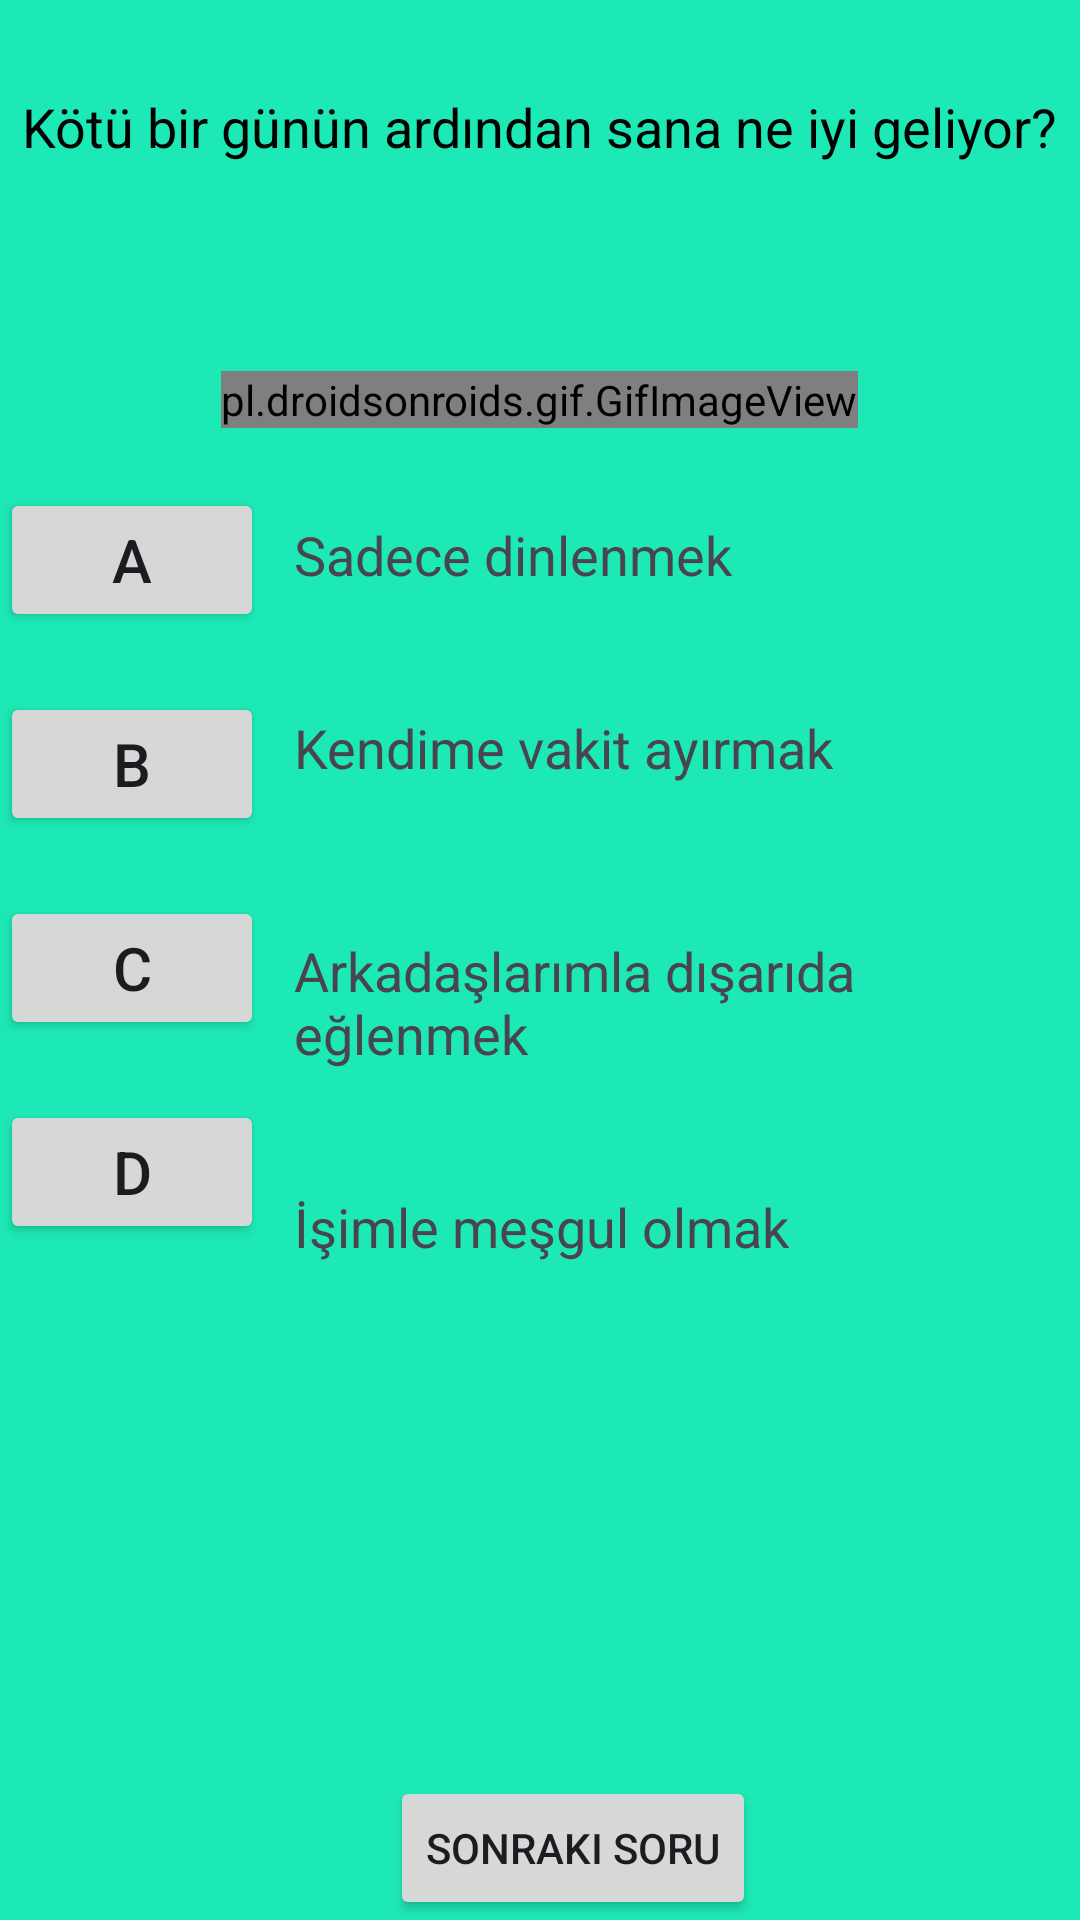

This screen was rendered from an Android layout file. Write that file and the resources it references.
<!-- AndroidManifest.xml: application theme Theme.Bunedio -->
<!-- res/layout/fragment_psikolojik_testi_soru3.xml -->
<?xml version="1.0" encoding="utf-8"?>
<RelativeLayout xmlns:android="http://schemas.android.com/apk/res/android"
    xmlns:tools="http://schemas.android.com/tools"
    android:layout_width="match_parent"
    android:layout_height="match_parent"
    android:background="#1DE9B6"
    tools:context=".PsikolojikTestiSoru3" >

    <TextView
        android:id="@+id/textPsikolojiSoru3"
        android:layout_width="wrap_content"
        android:layout_height="wrap_content"
        android:text="Kötü bir günün ardından sana ne iyi geliyor?"
        android:textSize="18sp"
        android:textColor="@color/black"
        android:layout_centerHorizontal="true"
        android:layout_marginTop="30dp"/>

    <TextView
        android:id="@+id/textPsikolojiMesaj3"
        android:layout_width="wrap_content"
        android:layout_height="wrap_content"
        android:layout_below="@id/textPsikolojiSoru3"
        android:layout_centerHorizontal="true"
        android:layout_marginTop="30dp"
        android:textSize="18sp"
        android:textColor="@color/design_default_color_error" />

    <pl.droidsonroids.gif.GifImageView
        android:id="@+id/gifImageViewTavanaBakma"
        android:layout_width="wrap_content"
        android:layout_height="wrap_content"
        android:layout_below="@id/textPsikolojiMesaj3"
        android:src="@drawable/tavanabakmagifi"
        android:layout_centerHorizontal="true"
        android:layout_marginTop="15dp"/>

    <Button
        android:id="@+id/buttonPsikolojiA2"
        android:layout_width="wrap_content"
        android:layout_height="wrap_content"
        android:text="A"
        android:layout_below="@id/gifImageViewTavanaBakma"
        android:textSize="20sp"
        android:layout_marginTop="20dp" />

    <TextView
        android:id="@+id/textPsikolojiButtonA2"
        android:layout_width="wrap_content"
        android:layout_height="wrap_content"
        android:layout_below="@id/gifImageViewTavanaBakma"
        android:layout_marginStart="10dp"
        android:layout_marginTop="30dp"
        android:layout_toEndOf="@id/buttonPsikolojiA2"
        android:textSize="18sp"
        android:text="Sadece dinlenmek" />

    <Button
        android:id="@+id/buttonPsikolojiB2"
        android:layout_width="wrap_content"
        android:layout_height="wrap_content"
        android:layout_below="@id/buttonPsikolojiA2"
        android:textSize="20sp"
        android:layout_marginTop="20dp"
        android:text="B" />

    <TextView
        android:id="@+id/textPsikolojiButtonB2"
        android:layout_width="wrap_content"
        android:layout_height="wrap_content"
        android:layout_below="@id/textPsikolojiButtonA2"
        android:layout_marginStart="10dp"
        android:layout_marginTop="40dp"
        android:layout_toEndOf="@id/buttonPsikolojiB2"
        android:text="Kendime vakit ayırmak"
        android:textSize="18sp"/>

    <Button
        android:id="@+id/buttonPsikolojiC2"
        android:layout_width="wrap_content"
        android:layout_height="wrap_content"
        android:layout_below="@id/buttonPsikolojiB2"
        android:textSize="20sp"
        android:layout_marginTop="20dp"
        android:text="C" />

    <TextView
        android:id="@+id/textPsikolojiButtonC2"
        android:layout_width="wrap_content"
        android:layout_height="wrap_content"
        android:layout_below="@id/textPsikolojiButtonB2"
        android:layout_marginStart="10dp"
        android:layout_marginTop="50dp"
        android:layout_toEndOf="@id/buttonPsikolojiC2"
        android:text="Arkadaşlarımla dışarıda eğlenmek"
        android:textSize="18sp"/>

    <Button
        android:id="@+id/buttonPsikolojiD2"
        android:layout_width="wrap_content"
        android:layout_height="wrap_content"
        android:layout_below="@id/buttonPsikolojiC2"
        android:textSize="20sp"
        android:layout_marginTop="20dp"
        android:text="D" />

    <TextView
        android:id="@+id/textPsikolojiButtonD2"
        android:layout_width="wrap_content"
        android:layout_height="wrap_content"
        android:layout_below="@id/textPsikolojiButtonC2"
        android:layout_marginStart="10dp"
        android:layout_marginTop="40dp"
        android:layout_toEndOf="@id/buttonPsikolojiD2"
        android:text="İşimle meşgul olmak"
        android:textSize="18sp"/>

    <LinearLayout
        android:layout_width="match_parent"
        android:layout_height="wrap_content"
        android:orientation="horizontal"
        android:layout_alignParentBottom="true">

        <Button
            android:id="@+id/buttonPsikolojiDorduncuSoru"
            android:layout_width="wrap_content"
            android:layout_height="wrap_content"
            android:layout_marginStart="130dp"
            android:text="Sonraki Soru"

            />
    </LinearLayout>


</RelativeLayout>
<!-- resources referenced by this layout -->
<resources>
  <color name="black">#FF000000</color>
  <!-- drawable tavanabakmagifi: jpeg bitmap (drawable, 3766 bytes) -->
  <style name="Theme.Bunedio" parent="Base.Theme.Bunedio" />
  <style name="Base.Theme.Bunedio" parent="Theme.Material3.DayNight.NoActionBar">
          
          
  
          
          <item name="colorPrimary">@color/blue</item>
          <item name="colorPrimaryVariant">@color/purple_700</item>
          <item name="colorOnPrimary">@color/white</item>
          
          <item name="colorSecondary">@color/teal_200</item>
          <item name="colorSecondaryVariant">@color/teal_700</item>
          <item name="colorOnSecondary">@color/black</item>
          
          <item name="android:statusBarColor">?attr/colorPrimaryVariant</item>
          
      </style>
  <color name="blue">#4040ff</color>
  <color name="purple_700">#FF3700B3</color>
  <color name="white">#FFFFFFFF</color>
  <color name="teal_200">#FF03DAC5</color>
  <color name="teal_700">#FF018786</color>
</resources>
